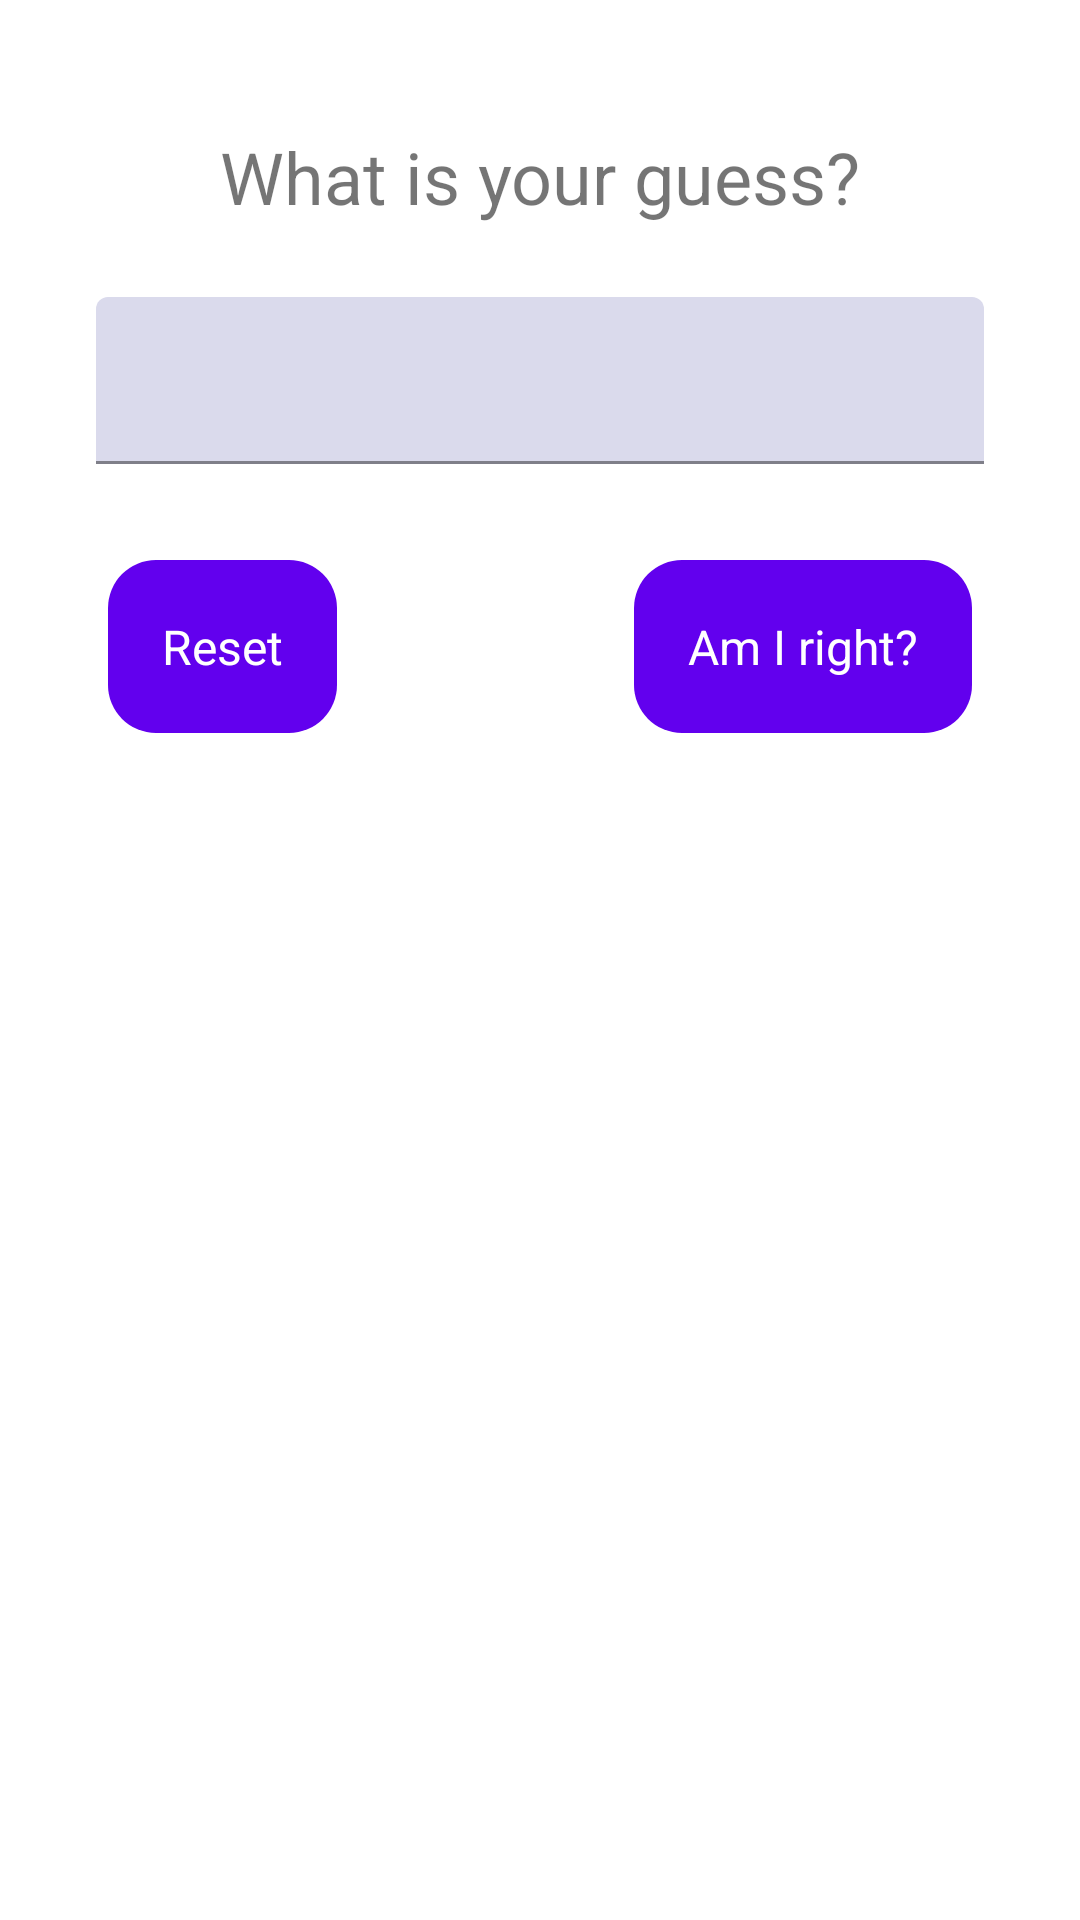

Layout XML and referenced resources for this Android screen:
<!-- AndroidManifest.xml: application theme Theme.Day3Task1 -->
<!-- res/layout/activity_main.xml -->
<?xml version="1.0" encoding="utf-8"?>
<androidx.constraintlayout.widget.ConstraintLayout xmlns:android="http://schemas.android.com/apk/res/android"
    xmlns:app="http://schemas.android.com/apk/res-auto"
    xmlns:tools="http://schemas.android.com/tools"
    android:layout_width="match_parent"
    android:layout_height="match_parent"
    tools:context=".MainActivity">

    <TextView
        android:id="@+id/textView"
        android:layout_width="wrap_content"
        android:layout_height="wrap_content"
        android:text="@string/textView"
        android:textSize="24sp"
        app:layout_constraintBottom_toBottomOf="parent"
        app:layout_constraintLeft_toLeftOf="parent"
        app:layout_constraintRight_toRightOf="parent"
        app:layout_constraintTop_toTopOf="parent"
        app:layout_constraintVertical_bias="0.07" />

    <com.google.android.material.textfield.TextInputLayout
        android:id="@+id/numberView"
        android:layout_width="0dp"
        android:layout_height="wrap_content"
        android:layout_marginStart="32dp"
        android:layout_marginTop="24dp"
        android:layout_marginEnd="32dp"
        app:boxBackgroundColor="#25000080"
        app:hintTextColor="#406200EE"
        app:layout_constraintEnd_toEndOf="parent"
        app:layout_constraintStart_toStartOf="parent"
        app:layout_constraintTop_toBottomOf="@+id/textView">

        <com.google.android.material.textfield.TextInputEditText
            android:layout_width="match_parent"
            android:layout_height="wrap_content"
            android:inputType="number"
            android:maxLength="4" />
    </com.google.android.material.textfield.TextInputLayout>

    <TextView
        android:id="@+id/guessButton"
        android:layout_width="wrap_content"
        android:layout_height="wrap_content"
        android:layout_marginStart="95dp"
        android:layout_marginTop="32dp"
        android:layout_marginEnd="32dp"
        android:background="@drawable/button_backgroun"
        android:padding="18dp"
        android:text="@string/guessButton"
        android:textColor="#FFFFFF"
        android:textSize="16sp"
        app:layout_constraintEnd_toEndOf="parent"
        app:layout_constraintStart_toEndOf="@+id/resetButtom"
        app:layout_constraintTop_toBottomOf="@+id/numberView" />

    <TextView
        android:id="@+id/hintTextView"
        android:layout_width="wrap_content"
        android:layout_height="wrap_content"
        android:layout_marginTop="32dp"
        app:layout_constraintEnd_toEndOf="parent"
        app:layout_constraintStart_toStartOf="parent"
        app:layout_constraintTop_toBottomOf="@+id/guessButton" />

    <TextView
        android:id="@+id/resetButtom"
        android:layout_width="wrap_content"
        android:layout_height="wrap_content"
        android:layout_marginStart="32dp"
        android:layout_marginTop="32dp"
        android:background="@drawable/button_backgroun"
        android:padding="18dp"
        android:text="Reset"
        android:textColor="#FFFFFF"
        android:textSize="16sp"
        app:layout_constraintEnd_toStartOf="@+id/guessButton"
        app:layout_constraintStart_toStartOf="parent"
        app:layout_constraintTop_toBottomOf="@+id/numberView" />

</androidx.constraintlayout.widget.ConstraintLayout>
<!-- resources referenced by this layout -->
<resources>
  <!-- drawable button_backgroun (drawable) -->
  <?xml version="1.0" encoding="utf-8"?>
  <shape xmlns:android="http://schemas.android.com/apk/res/android"
      android:shape="rectangle">
      <solid android:color="#6200ee"/>
      <corners android:radius="16dp" />
  
  </shape>
  <string name="guessButton">Am I right?</string>
  <string name="textView">What is your guess?</string>
  <style name="Theme.Day3Task1" parent="Theme.MaterialComponents.DayNight.DarkActionBar">
          
          <item name="colorPrimary">@color/purple_500</item>
          <item name="colorPrimaryVariant">@color/purple_700</item>
          <item name="colorOnPrimary">@color/white</item>
          
          <item name="colorSecondary">@color/teal_200</item>
          <item name="colorSecondaryVariant">@color/teal_700</item>
          <item name="colorOnSecondary">@color/black</item>
          
          <item name="android:statusBarColor" tools:targetApi="l">?attr/colorPrimaryVariant</item>
          
      </style>
  <!-- not gathered from this repository: default colours our renderer supplied (Android Studio template values) -->
  <color name="purple_500">#FF6200EE</color>
  <color name="purple_700">#FF3700B3</color>
  <color name="teal_200">#FF03DAC5</color>
  <color name="teal_700">#FF018786</color>
  <color name="black">#FF000000</color>
  <color name="white">#FFFFFFFF</color>
</resources>
